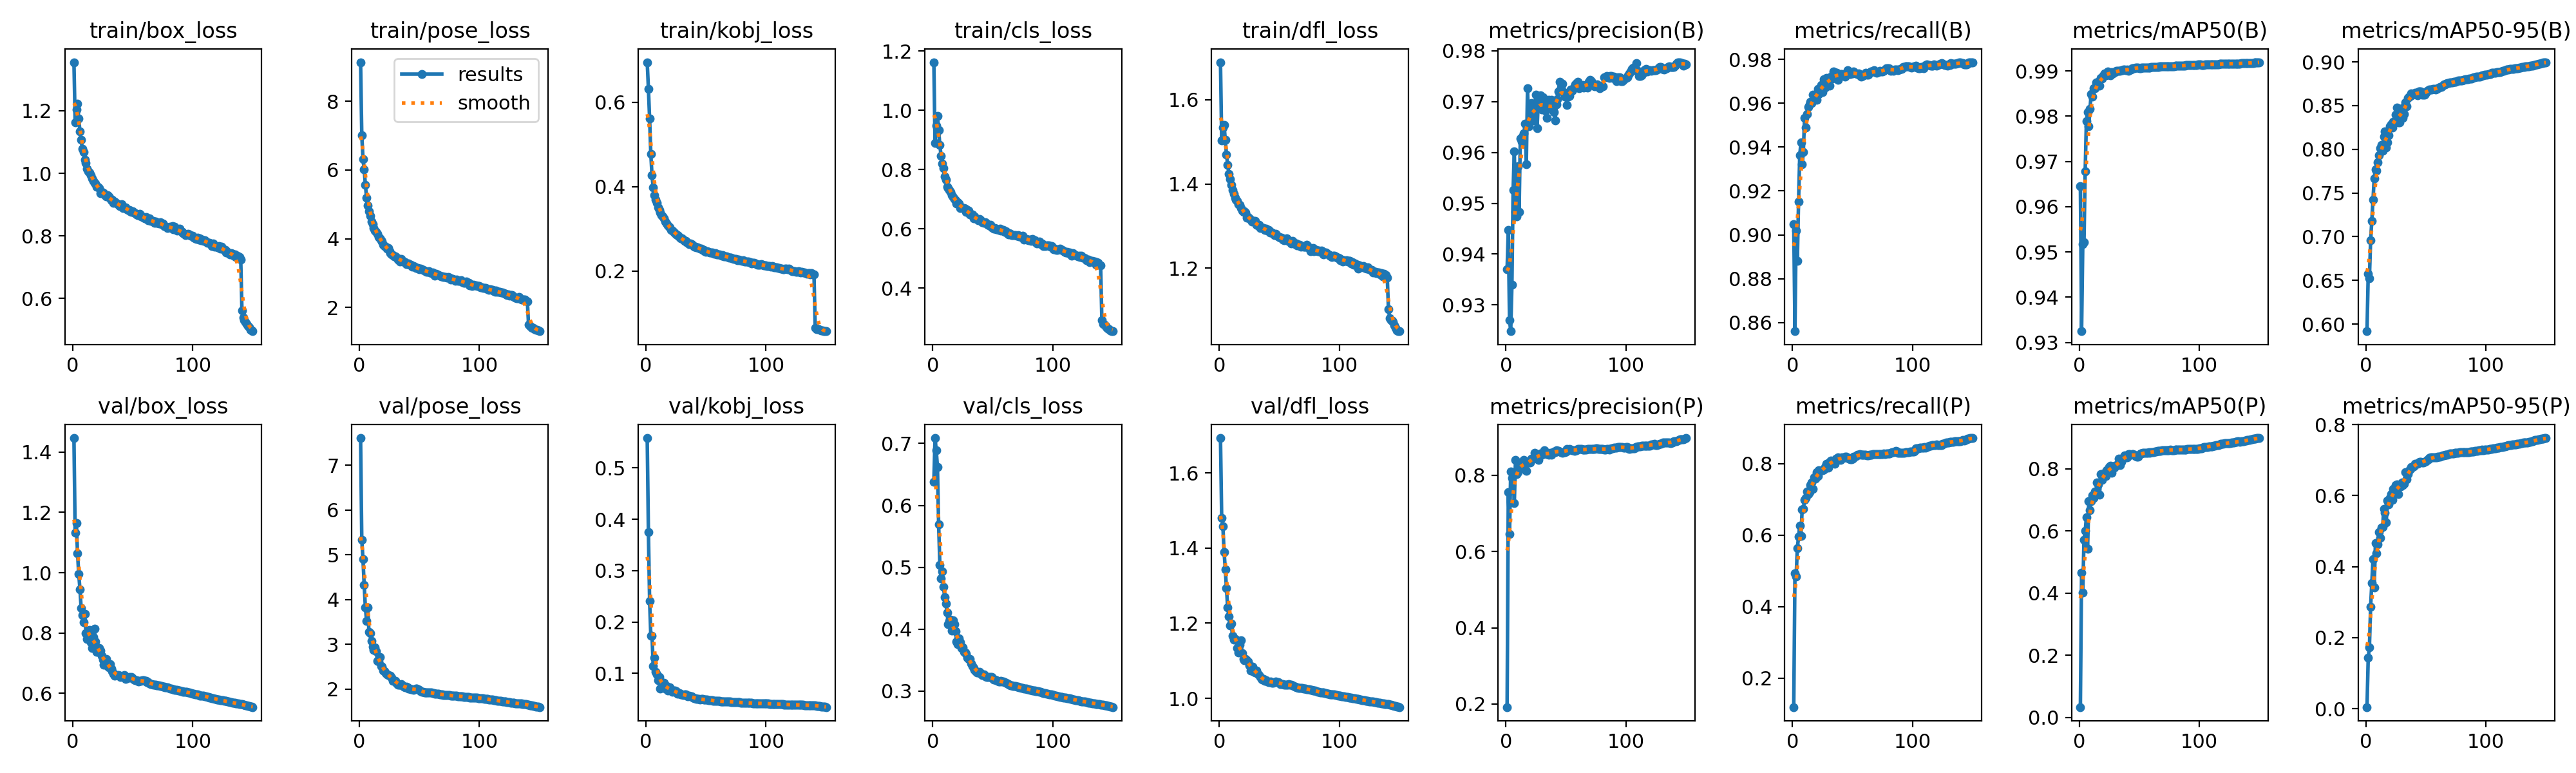

The file beside this chart, header and first rows:
epoch, time, train/box_loss, train/pose_loss, train/kobj_loss, train/cls_loss, train/dfl_loss, metrics/precision(B), metrics/recall(B), metrics/mAP50(B), metrics/mAP50-95(B), metrics/precision(P), metrics/recall(P), metrics/mAP50(P), metrics/mAP50-95(P), val/box_loss, val/pose_loss, val/kobj_loss, val/cls_loss, val/dfl_loss, lr/pg0, lr/pg1, lr/pg2
1, 573.6, 1.355, 9.14, 0.6953, 1.162, 1.689, 0.9371, 0.9049, 0.9645, 0.5918, 0.1921, 0.1193, 0.03305, 0.00435, 1.447, 7.609, 0.558, 0.6384, 1.693, 0.00333, 0.00333, 0.00333
2, 1099, 1.163, 7.019, 0.6326, 0.8885, 1.503, 0.9447, 0.8561, 0.9325, 0.6572, 0.7554, 0.4928, 0.466, 0.1431, 1.132, 5.336, 0.3745, 0.7086, 1.481, 0.00662, 0.00662, 0.00662
3, 1507, 1.204, 6.322, 0.5611, 0.9475, 1.534, 0.9271, 0.902, 0.9518, 0.6526, 0.6451, 0.4851, 0.4007, 0.1729, 1.164, 4.9, 0.2411, 0.6885, 1.459, 0.009865, 0.009865, 0.009865
4, 1923, 1.222, 6.017, 0.478, 0.9814, 1.54, 0.9248, 0.8882, 0.9521, 0.696, 0.8096, 0.5638, 0.5721, 0.2872, 1.063, 4.328, 0.1735, 0.662, 1.39, 0.009802, 0.009802, 0.009802
5, 2351, 1.176, 5.569, 0.4267, 0.932, 1.504, 0.9339, 0.9152, 0.9678, 0.7181, 0.7926, 0.5964, 0.5994, 0.3548, 0.9956, 3.824, 0.1736, 0.5691, 1.344, 0.009736, 0.009736, 0.009736
6, 2804, 1.133, 5.19, 0.398, 0.8821, 1.469, 0.9526, 0.9363, 0.9789, 0.7425, 0.8025, 0.6272, 0.6435, 0.4217, 0.945, 3.526, 0.1147, 0.5042, 1.293, 0.00967, 0.00967, 0.00967
7, 3246, 1.107, 4.959, 0.3802, 0.8467, 1.446, 0.9603, 0.9421, 0.9809, 0.7669, 0.7264, 0.5977, 0.5414, 0.3418, 0.8831, 3.819, 0.1306, 0.4815, 1.241, 0.009604, 0.009604, 0.009604
8, 3667, 1.078, 4.791, 0.369, 0.8195, 1.423, 0.9483, 0.9323, 0.9777, 0.7766, 0.8404, 0.6718, 0.6966, 0.4657, 0.8598, 3.274, 0.1031, 0.4935, 1.218, 0.009538, 0.009538, 0.009538
9, 4075, 1.067, 4.67, 0.3614, 0.8036, 1.411, 0.9474, 0.9378, 0.9817, 0.7755, 0.8023, 0.6739, 0.6661, 0.4368, 0.8351, 3.245, 0.09784, 0.4689, 1.193, 0.009472, 0.009472, 0.009472
10, 4449, 1.044, 4.497, 0.3517, 0.7768, 1.398, 0.9573, 0.9532, 0.9849, 0.7847, 0.8085, 0.6984, 0.6963, 0.4621, 0.8639, 3.082, 0.08612, 0.4519, 1.199, 0.009406, 0.009406, 0.009406
11, 4820, 1.032, 4.415, 0.3449, 0.766, 1.386, 0.9483, 0.9489, 0.9843, 0.7934, 0.8293, 0.7049, 0.7152, 0.4976, 0.7992, 2.944, 0.09271, 0.4411, 1.166, 0.00934, 0.00934, 0.00934
12, 5190, 1.015, 4.306, 0.3394, 0.7416, 1.377, 0.9627, 0.9551, 0.9862, 0.8011, 0.8336, 0.7214, 0.707, 0.481, 0.7807, 2.879, 0.07006, 0.4267, 1.156, 0.009274, 0.009274, 0.009274
13, 5560, 1.007, 4.231, 0.3322, 0.7376, 1.367, 0.9621, 0.9582, 0.9862, 0.8048, 0.8285, 0.7158, 0.7265, 0.5102, 0.7918, 2.936, 0.08353, 0.4083, 1.159, 0.009208, 0.009208, 0.009208
14, 5930, 1.002, 4.192, 0.3289, 0.7314, 1.363, 0.9631, 0.9594, 0.9875, 0.7982, 0.822, 0.7201, 0.7225, 0.5115, 0.8104, 2.852, 0.07756, 0.4136, 1.157, 0.009142, 0.009142, 0.009142
15, 6301, 0.9948, 4.135, 0.3244, 0.7235, 1.36, 0.9638, 0.9607, 0.9867, 0.8149, 0.8391, 0.7394, 0.7568, 0.5628, 0.7684, 2.626, 0.08183, 0.4158, 1.135, 0.009076, 0.009076, 0.009076
16, 6670, 0.9837, 4.046, 0.3182, 0.7134, 1.352, 0.9656, 0.96, 0.9875, 0.8208, 0.8296, 0.7478, 0.7502, 0.5515, 0.7502, 2.619, 0.07096, 0.3974, 1.122, 0.00901, 0.00901, 0.00901
17, 7040, 0.9761, 4.003, 0.3124, 0.707, 1.35, 0.9577, 0.9638, 0.9868, 0.802, 0.8108, 0.7302, 0.7169, 0.5248, 0.7872, 2.71, 0.0756, 0.4144, 1.143, 0.008944, 0.008944, 0.008944
18, 7408, 0.9684, 3.949, 0.3086, 0.6995, 1.343, 0.9726, 0.9616, 0.9884, 0.8077, 0.8328, 0.7622, 0.7825, 0.587, 0.8151, 2.519, 0.06699, 0.4086, 1.154, 0.008878, 0.008878, 0.008878
19, 7778, 0.9681, 3.915, 0.306, 0.6951, 1.336, 0.9652, 0.9624, 0.9883, 0.8161, 0.8326, 0.7574, 0.7633, 0.5751, 0.7709, 2.501, 0.07096, 0.3964, 1.119, 0.008812, 0.008812, 0.008812
20, 8148, 0.9577, 3.82, 0.304, 0.6847, 1.333, 0.968, 0.9615, 0.9891, 0.8266, 0.8334, 0.776, 0.7859, 0.594, 0.7371, 2.418, 0.07237, 0.3802, 1.104, 0.008746, 0.008746, 0.008746
21, 8517, 0.9576, 3.794, 0.2969, 0.6897, 1.335, 0.9697, 0.9664, 0.9895, 0.8285, 0.8434, 0.766, 0.7827, 0.6037, 0.738, 2.407, 0.06695, 0.3764, 1.102, 0.00868, 0.00868, 0.00868
22, 8884, 0.9528, 3.769, 0.2963, 0.6858, 1.331, 0.9677, 0.9643, 0.9891, 0.8251, 0.8424, 0.7819, 0.7768, 0.5882, 0.7499, 2.358, 0.06427, 0.3858, 1.104, 0.008614, 0.008614, 0.008614
23, 9251, 0.9372, 3.718, 0.2932, 0.6695, 1.32, 0.9663, 0.9662, 0.9894, 0.8315, 0.8439, 0.7791, 0.7952, 0.6181, 0.7409, 2.333, 0.06699, 0.3787, 1.101, 0.008548, 0.008548, 0.008548
24, 9617, 0.9413, 3.727, 0.2904, 0.6719, 1.321, 0.9683, 0.9684, 0.9899, 0.8309, 0.8591, 0.7816, 0.7977, 0.6106, 0.7238, 2.312, 0.06679, 0.3697, 1.097, 0.008482, 0.008482, 0.008482
25, 9984, 0.9391, 3.641, 0.2868, 0.6686, 1.318, 0.9714, 0.9651, 0.9892, 0.8394, 0.8519, 0.7809, 0.8056, 0.6301, 0.7117, 2.293, 0.06509, 0.3706, 1.088, 0.008416, 0.008416, 0.008416
26, 10352, 0.9366, 3.57, 0.2854, 0.6701, 1.316, 0.9648, 0.971, 0.989, 0.8474, 0.8424, 0.7835, 0.8105, 0.6312, 0.6936, 2.295, 0.06059, 0.3639, 1.074, 0.00835, 0.00835, 0.00835
27, 10720, 0.9311, 3.55, 0.2833, 0.6667, 1.31, 0.9703, 0.9672, 0.9898, 0.8309, 0.8393, 0.79, 0.7876, 0.6041, 0.7124, 2.258, 0.06216, 0.362, 1.084, 0.008284, 0.008284, 0.008284
28, 11088, 0.9264, 3.517, 0.2806, 0.6563, 1.312, 0.9698, 0.9716, 0.9895, 0.8306, 0.8516, 0.7993, 0.807, 0.6261, 0.7144, 2.189, 0.0611, 0.3607, 1.084, 0.008218, 0.008218, 0.008218
29, 11456, 0.9297, 3.493, 0.2782, 0.6635, 1.312, 0.9712, 0.9688, 0.9898, 0.8391, 0.8561, 0.7944, 0.8036, 0.6259, 0.6896, 2.177, 0.05897, 0.3536, 1.07, 0.008152, 0.008152, 0.008152
30, 11823, 0.9251, 3.48, 0.2771, 0.6608, 1.313, 0.9684, 0.9702, 0.9897, 0.8469, 0.854, 0.7896, 0.8094, 0.6379, 0.6869, 2.191, 0.0594, 0.3522, 1.068, 0.008086, 0.008086, 0.008086
31, 12191, 0.9194, 3.448, 0.2741, 0.6482, 1.302, 0.9709, 0.9679, 0.99, 0.8359, 0.856, 0.8055, 0.8094, 0.6302, 0.6968, 2.133, 0.05843, 0.3515, 1.074, 0.00802, 0.00802, 0.00802
32, 12557, 0.9127, 3.4, 0.2718, 0.6473, 1.301, 0.9694, 0.9721, 0.99, 0.8402, 0.8643, 0.8091, 0.8131, 0.633, 0.6807, 2.093, 0.05861, 0.3448, 1.065, 0.007954, 0.007954, 0.007954
33, 12924, 0.9149, 3.414, 0.2715, 0.647, 1.302, 0.9682, 0.9712, 0.99, 0.8537, 0.8576, 0.8067, 0.832, 0.6663, 0.6737, 2.095, 0.05881, 0.3403, 1.062, 0.007888, 0.007888, 0.007888
34, 13292, 0.9058, 3.344, 0.2684, 0.6348, 1.296, 0.9668, 0.9744, 0.99, 0.8491, 0.8542, 0.8049, 0.8123, 0.6463, 0.6647, 2.095, 0.05697, 0.3375, 1.057, 0.007822, 0.007822, 0.007822
35, 13659, 0.9096, 3.41, 0.2671, 0.6408, 1.297, 0.97, 0.9715, 0.9902, 0.8588, 0.8549, 0.8005, 0.8224, 0.6612, 0.6575, 2.113, 0.05524, 0.3344, 1.051, 0.007756, 0.007756, 0.007756
36, 14025, 0.9052, 3.331, 0.2639, 0.6341, 1.296, 0.9704, 0.9739, 0.9902, 0.8604, 0.8528, 0.8133, 0.8334, 0.671, 0.6604, 2.084, 0.05645, 0.3327, 1.05, 0.00769, 0.00769, 0.00769
37, 14392, 0.9033, 3.336, 0.2654, 0.633, 1.296, 0.9688, 0.974, 0.9903, 0.8612, 0.8589, 0.8124, 0.8363, 0.6756, 0.6603, 2.054, 0.05511, 0.33, 1.051, 0.007624, 0.007624, 0.007624
38, 14758, 0.8994, 3.319, 0.2641, 0.6274, 1.29, 0.9703, 0.9705, 0.9903, 0.8638, 0.8531, 0.8179, 0.8426, 0.6814, 0.6593, 2.04, 0.05516, 0.3304, 1.047, 0.007558, 0.007558, 0.007558
39, 15125, 0.8945, 3.263, 0.2603, 0.6318, 1.294, 0.9685, 0.9729, 0.9902, 0.8622, 0.859, 0.8151, 0.837, 0.68, 0.6589, 2.052, 0.05318, 0.331, 1.048, 0.007492, 0.007492, 0.007492
40, 15492, 0.8967, 3.267, 0.2585, 0.6275, 1.289, 0.9679, 0.9732, 0.9903, 0.863, 0.8625, 0.8098, 0.8366, 0.6823, 0.6544, 2.039, 0.0519, 0.3283, 1.045, 0.007426, 0.007426, 0.007426
41, 15858, 0.9016, 3.28, 0.2586, 0.6218, 1.291, 0.9664, 0.9734, 0.9901, 0.8647, 0.8607, 0.8176, 0.8463, 0.6891, 0.6551, 2.009, 0.05165, 0.3258, 1.043, 0.00736, 0.00736, 0.00736
42, 16230, 0.8895, 3.25, 0.2561, 0.6228, 1.284, 0.9695, 0.9727, 0.9903, 0.8643, 0.8645, 0.816, 0.8464, 0.6898, 0.6568, 2.009, 0.05042, 0.3271, 1.043, 0.007294, 0.007294, 0.007294
43, 16597, 0.89, 3.244, 0.256, 0.6204, 1.286, 0.9705, 0.9729, 0.9903, 0.8617, 0.8636, 0.8175, 0.8458, 0.6889, 0.6595, 1.997, 0.04989, 0.3274, 1.045, 0.007228, 0.007228, 0.007228
44, 16964, 0.8917, 3.192, 0.2551, 0.6219, 1.285, 0.972, 0.9721, 0.9906, 0.8663, 0.8643, 0.8192, 0.8467, 0.6932, 0.6472, 1.991, 0.0501, 0.3238, 1.041, 0.007162, 0.007162, 0.007162
45, 17330, 0.8852, 3.198, 0.2536, 0.6167, 1.281, 0.9739, 0.9734, 0.9907, 0.8664, 0.8624, 0.8202, 0.8478, 0.6951, 0.6485, 1.984, 0.04971, 0.3232, 1.042, 0.007096, 0.007096, 0.007096
46, 18018, 0.8821, 3.176, 0.2529, 0.6137, 1.278, 0.9728, 0.9751, 0.9905, 0.8658, 0.8606, 0.8159, 0.8444, 0.6959, 0.6506, 2.001, 0.05006, 0.3229, 1.043, 0.00703, 0.00703, 0.00703
47, 18748, 0.8829, 3.151, 0.2505, 0.6111, 1.281, 0.9735, 0.9732, 0.9907, 0.8623, 0.859, 0.8147, 0.8417, 0.6937, 0.6544, 2.005, 0.04999, 0.323, 1.045, 0.006964, 0.006964, 0.006964
48, 19294, 0.8791, 3.146, 0.2503, 0.6128, 1.277, 0.9719, 0.9732, 0.9907, 0.8624, 0.86, 0.8127, 0.8386, 0.6934, 0.6523, 2.005, 0.04939, 0.323, 1.043, 0.006898, 0.006898, 0.006898
49, 19811, 0.8763, 3.139, 0.2475, 0.6052, 1.275, 0.971, 0.974, 0.9907, 0.8623, 0.8603, 0.8124, 0.8391, 0.6943, 0.6529, 1.995, 0.04925, 0.323, 1.043, 0.006832, 0.006832, 0.006832
50, 20184, 0.8779, 3.104, 0.2464, 0.6047, 1.274, 0.971, 0.9737, 0.9906, 0.8647, 0.8626, 0.8145, 0.8445, 0.6974, 0.6489, 1.977, 0.04913, 0.321, 1.041, 0.006766, 0.006766, 0.006766
51, 20550, 0.875, 3.121, 0.2467, 0.5998, 1.273, 0.9693, 0.9746, 0.9906, 0.8667, 0.8677, 0.8196, 0.8494, 0.7006, 0.6449, 1.955, 0.0486, 0.3192, 1.039, 0.0067, 0.0067, 0.0067
52, 20895, 0.8735, 3.1, 0.2454, 0.6014, 1.272, 0.971, 0.974, 0.9908, 0.8677, 0.8672, 0.8196, 0.8501, 0.703, 0.6439, 1.945, 0.04819, 0.3186, 1.038, 0.006634, 0.006634, 0.006634
53, 21240, 0.8688, 3.094, 0.2443, 0.5977, 1.269, 0.9711, 0.9735, 0.9907, 0.8683, 0.8683, 0.8209, 0.8508, 0.7053, 0.6429, 1.937, 0.04814, 0.3176, 1.038, 0.006568, 0.006568, 0.006568
54, 21587, 0.8674, 3.064, 0.2439, 0.5981, 1.266, 0.9724, 0.9731, 0.9908, 0.8687, 0.8663, 0.8243, 0.852, 0.707, 0.6408, 1.928, 0.04781, 0.317, 1.037, 0.006502, 0.006502, 0.006502
55, 21939, 0.8667, 3.053, 0.2449, 0.5966, 1.268, 0.9721, 0.9736, 0.9908, 0.8687, 0.8649, 0.825, 0.8517, 0.7073, 0.6392, 1.927, 0.04735, 0.3159, 1.036, 0.006436, 0.006436, 0.006436
56, 22345, 0.8701, 3.041, 0.2422, 0.5993, 1.27, 0.9726, 0.9726, 0.9908, 0.869, 0.8653, 0.8263, 0.8522, 0.7077, 0.64, 1.921, 0.04687, 0.316, 1.036, 0.00637, 0.00637, 0.00637
57, 22701, 0.8632, 3.029, 0.2408, 0.5939, 1.265, 0.9731, 0.9721, 0.9908, 0.8689, 0.8629, 0.8254, 0.8518, 0.7071, 0.6416, 1.923, 0.04658, 0.3162, 1.037, 0.006304, 0.006304, 0.006304
58, 23048, 0.8617, 3.062, 0.2424, 0.5967, 1.267, 0.9735, 0.9724, 0.9908, 0.8685, 0.8647, 0.825, 0.8523, 0.7075, 0.6428, 1.922, 0.0463, 0.316, 1.037, 0.006238, 0.006238, 0.006238
59, 23396, 0.8581, 3.022, 0.2403, 0.5954, 1.263, 0.9736, 0.9728, 0.9908, 0.869, 0.8646, 0.8246, 0.8521, 0.708, 0.6427, 1.926, 0.04632, 0.3154, 1.036, 0.006172, 0.006172, 0.006172
60, 23748, 0.8552, 2.997, 0.2395, 0.5884, 1.258, 0.9739, 0.9731, 0.9909, 0.87, 0.8678, 0.8246, 0.8528, 0.7093, 0.6413, 1.92, 0.04614, 0.3146, 1.035, 0.006106, 0.006106, 0.006106
... 90 more rows
